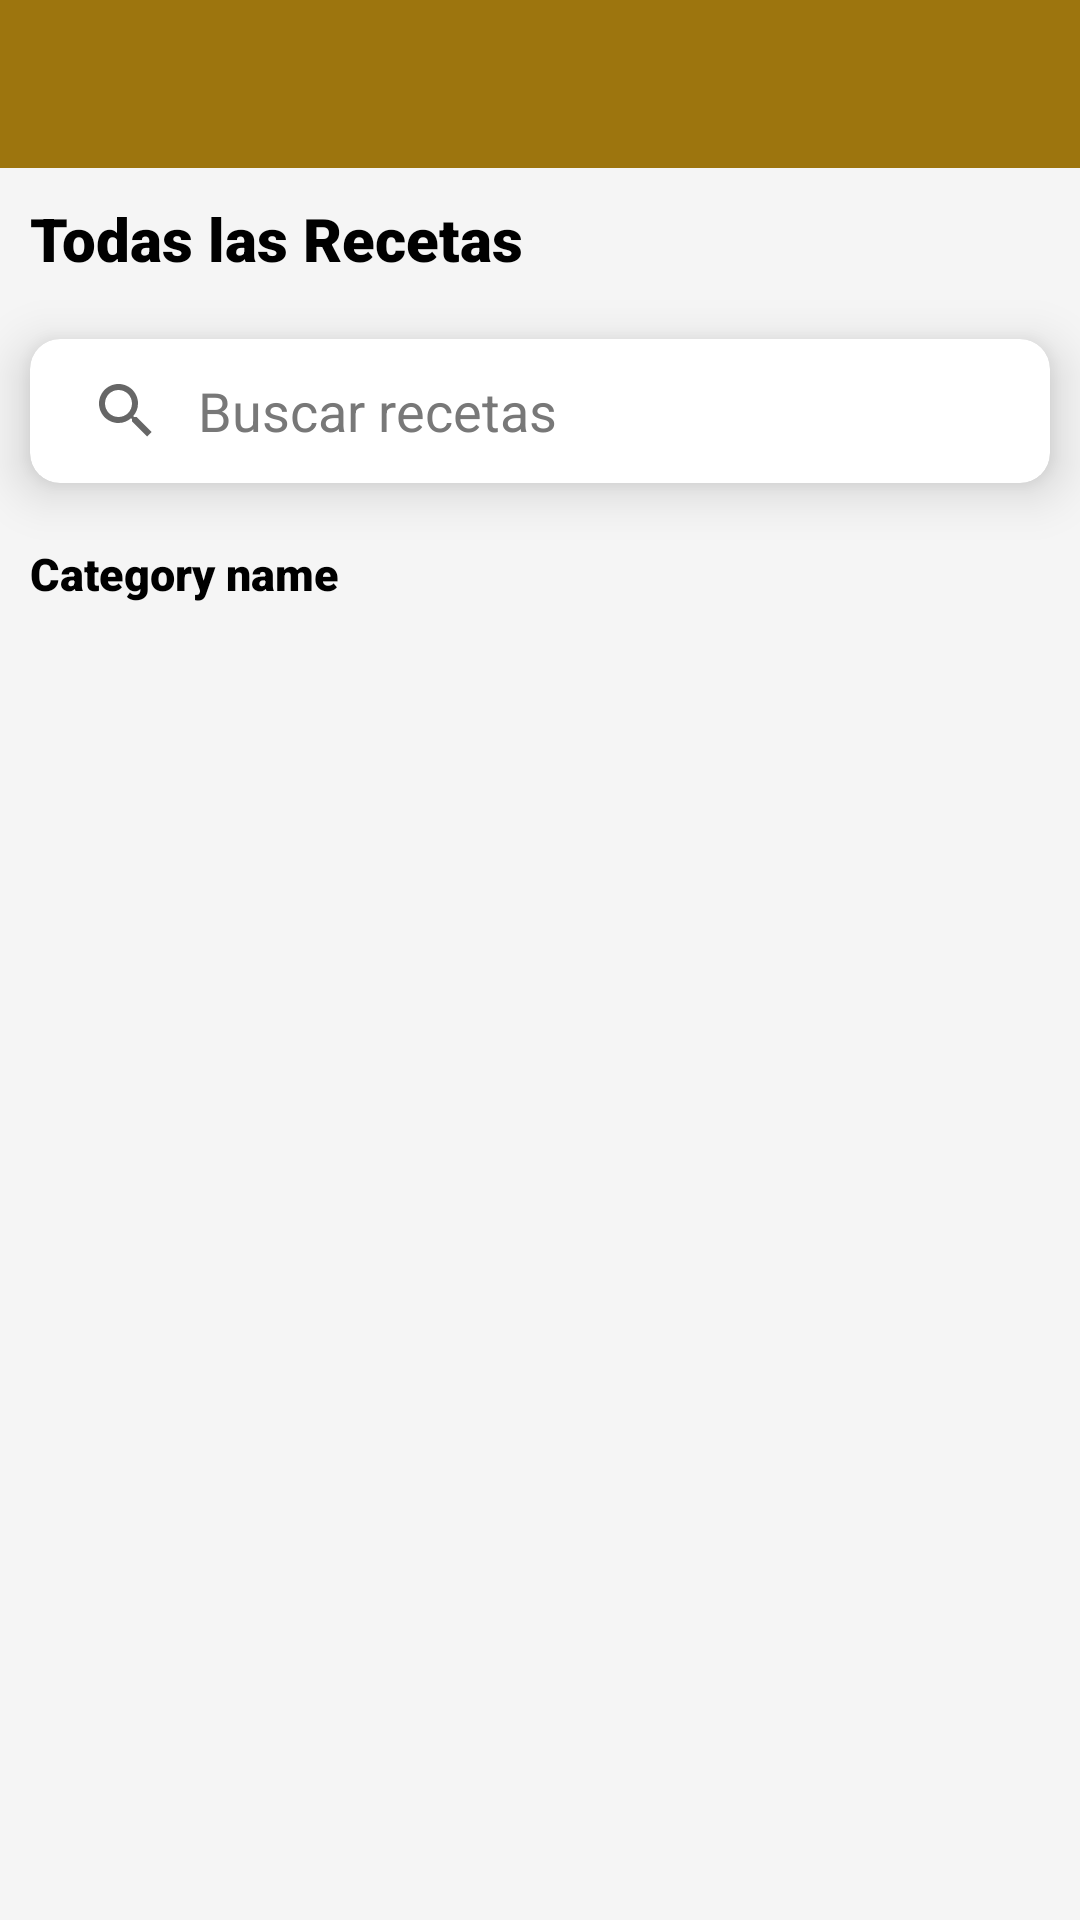

Write the Android layout XML for this screen, with the resource values it uses.
<!-- AndroidManifest.xml: application theme Theme.AppRecetas -->
<!-- res/layout/activity_home.xml -->
<?xml version="1.0" encoding="utf-8"?>
<RelativeLayout xmlns:android="http://schemas.android.com/apk/res/android"
    xmlns:app="http://schemas.android.com/apk/res-auto"
    xmlns:tools="http://schemas.android.com/tools"
    android:layout_width="match_parent"
    android:layout_height="match_parent"
    android:id="@+id/main"
    android:background="@color/gray"
    tools:context=".SplashActivity">

    <androidx.appcompat.widget.Toolbar
        android:id="@+id/toolbar"
        android:layout_width="match_parent"
        android:layout_height="?attr/actionBarSize"
        android:background="@color/yellow2"
        android:theme="@style/ThemeOverlay.AppCompat.Dark.ActionBar"
        app:popupTheme="@style/ThemeOverlay.AppCompat.Light"
        android:layout_alignParentTop="true"/>


    <ScrollView
        android:layout_width="match_parent"
        android:layout_height="wrap_content"
        android:layout_below="@id/toolbar"
        android:scrollbars="none">

        <LinearLayout
            android:layout_width="match_parent"
            android:layout_height="wrap_content"
            android:orientation="vertical">


            <TextView
                android:layout_width="wrap_content"
                android:layout_height="wrap_content"
                android:text="Todas las Recetas"
                android:textSize="20sp"
                android:textColor="@color/black"
                android:fontFamily="sans-serif-black"
                android:padding="10sp"/>

            <androidx.cardview.widget.CardView
                android:layout_width="match_parent"
                android:layout_height="wrap_content"
                android:layout_marginTop="10sp"
                android:layout_marginStart="10sp"
                android:layout_marginEnd="10sp"
                app:cardCornerRadius="10sp"
                app:cardElevation="10sp"
                >


                <SearchView
                    android:id="@+id/search_view"
                    android:layout_width="match_parent"
                    android:theme="@style/ThemeOverlay.Search"
                    android:queryHint="Buscar recetas"
                    android:background="@drawable/search_bg"
                    android:iconifiedByDefault="false"
                    android:queryBackground="@color/transparent"
                    android:layout_height="wrap_content"/>

            </androidx.cardview.widget.CardView>

            <androidx.recyclerview.widget.RecyclerView
                android:id="@+id/rv_main_category"
                android:layout_width="match_parent"
                android:layout_height="wrap_content"
                tools:itemCount="1"
                android:layout_margin="10.00dp"
                android:orientation="horizontal"
                tools:listitem="@layout/item_rv_main_category"/>

            <TextView
                android:layout_width="wrap_content"
                android:layout_height="wrap_content"
                android:text="Category name"
                android:id="@+id/tvCategory"
                android:textSize="15sp"
                android:textColor="@color/black"
                android:fontFamily="sans-serif-black"
                android:paddingStart="10sp"/>

            <androidx.recyclerview.widget.RecyclerView
                android:id="@+id/rv_sub_category"
                android:layout_width="match_parent"
                android:layout_height="wrap_content"
                tools:itemCount="1"
                android:layout_margin="10sp"
                android:orientation="horizontal"
                tools:listitem="@layout/item_rv_sub_category"/>

        </LinearLayout>
    </ScrollView>

</RelativeLayout>
<!-- res/layout/item_rv_main_category.xml (included above) -->
<?xml version="1.0" encoding="utf-8"?>
<RelativeLayout xmlns:android="http://schemas.android.com/apk/res/android"
    xmlns:app="http://schemas.android.com/apk/res-auto"
    xmlns:tools="http://schemas.android.com/tools"
    android:layout_width="wrap_content"
    android:layout_height="wrap_content"
    tools:context=".SplashActivity">

    <androidx.cardview.widget.CardView

        android:layout_width="80sp"
        android:layout_height="80sp"
        app:cardBackgroundColor="@color/yellow"
        android:layout_margin="10sp"
        app:cardCornerRadius="10sp"
        app:cardElevation="5sp">
        
        <RelativeLayout
            android:layout_width="match_parent"
            android:layout_height="match_parent"

           >

            <ImageView
                android:layout_width="70sp"
                android:layout_height="70sp"
                android:id="@+id/imgRecipe"
                android:layout_alignParentEnd="true"
                android:layout_alignParentStart="true"
                android:layout_marginTop="-15dp"
                android:layout_marginRight="-40dp"
                android:src="@drawable/dish"/>

            <TextView
                android:id="@+id/tvCategory"
                android:layout_width="wrap_content"
                android:layout_height="wrap_content"
                android:text="Dish Name"
                android:textSize="11sp"
                android:textColor="@color/white"
                android:layout_alignParentBottom="true"
                android:layout_alignParentStart="true"
                android:maxEms="10"
                android:maxLines="2"
                android:fontFamily="sans-serif-black"
                android:padding="10sp"
                />
        </RelativeLayout>



    </androidx.cardview.widget.CardView>

</RelativeLayout>
<!-- res/layout/item_rv_sub_category.xml (included above) -->
<?xml version="1.0" encoding="utf-8"?>
<LinearLayout xmlns:android="http://schemas.android.com/apk/res/android"
    xmlns:app="http://schemas.android.com/apk/res-auto"
    xmlns:tools="http://schemas.android.com/tools"
    android:layout_width="wrap_content"
    android:layout_height="wrap_content"
    android:orientation="vertical"
    tools:context=".SplashActivity">


    <androidx.cardview.widget.CardView

        android:layout_width="180sp"
        android:layout_height="260sp"
        android:layout_margin="10sp"
        app:cardCornerRadius="10sp"
        app:cardElevation="5sp">


        <ImageView
            android:id="@+id/imgRecipe"
            android:layout_width="match_parent"
            android:layout_height="match_parent"
            />

    </androidx.cardview.widget.CardView>


        <TextView
            android:id="@+id/tvCategory"
            android:layout_width="wrap_content"
            android:layout_height="wrap_content"
            android:layout_marginTop="8dp"
            android:text="Nombre de la receta"
            android:textColor="@android:color/black"
            android:textSize="16sp"
            android:maxLines="2"
            android:ellipsize="end"
            android:gravity="center"
            />



</LinearLayout>
<!-- resources referenced by this layout -->
<resources>
  <color name="black">#FF000000</color>
  <color name="gray">#f5f5f5</color>
  <color name="transparent">#00787878</color>
  <color name="white">#FFFFFFFF</color>
  <color name="yellow">#EBB41E</color>
  <color name="yellow2">#9D750E</color>
  <!-- drawable dish: png bitmap (drawable, 258659 bytes) -->
  <style name="ThemeOverlay.Search" parent="Theme.AppRecetas">
          
          <item name="android:editTextColor">@color/black</item>
          <item name="android:textColorHint">@color/hintTextColor</item>
  
      </style>
  <style name="Theme.AppRecetas" parent="Base.Theme.AppRecetas" />
  <color name="hintTextColor">#787878</color>
  <style name="Base.Theme.AppRecetas" parent="Theme.AppCompat.Light.NoActionBar">
          
          <item name="colorPrimary">@color/yellow</item>
          <item name="colorPrimaryDark">@color/white</item>
          <item name="colorAccent">@color/brown</item>
      </style>
  <color name="brown">#925050</color>
</resources>
